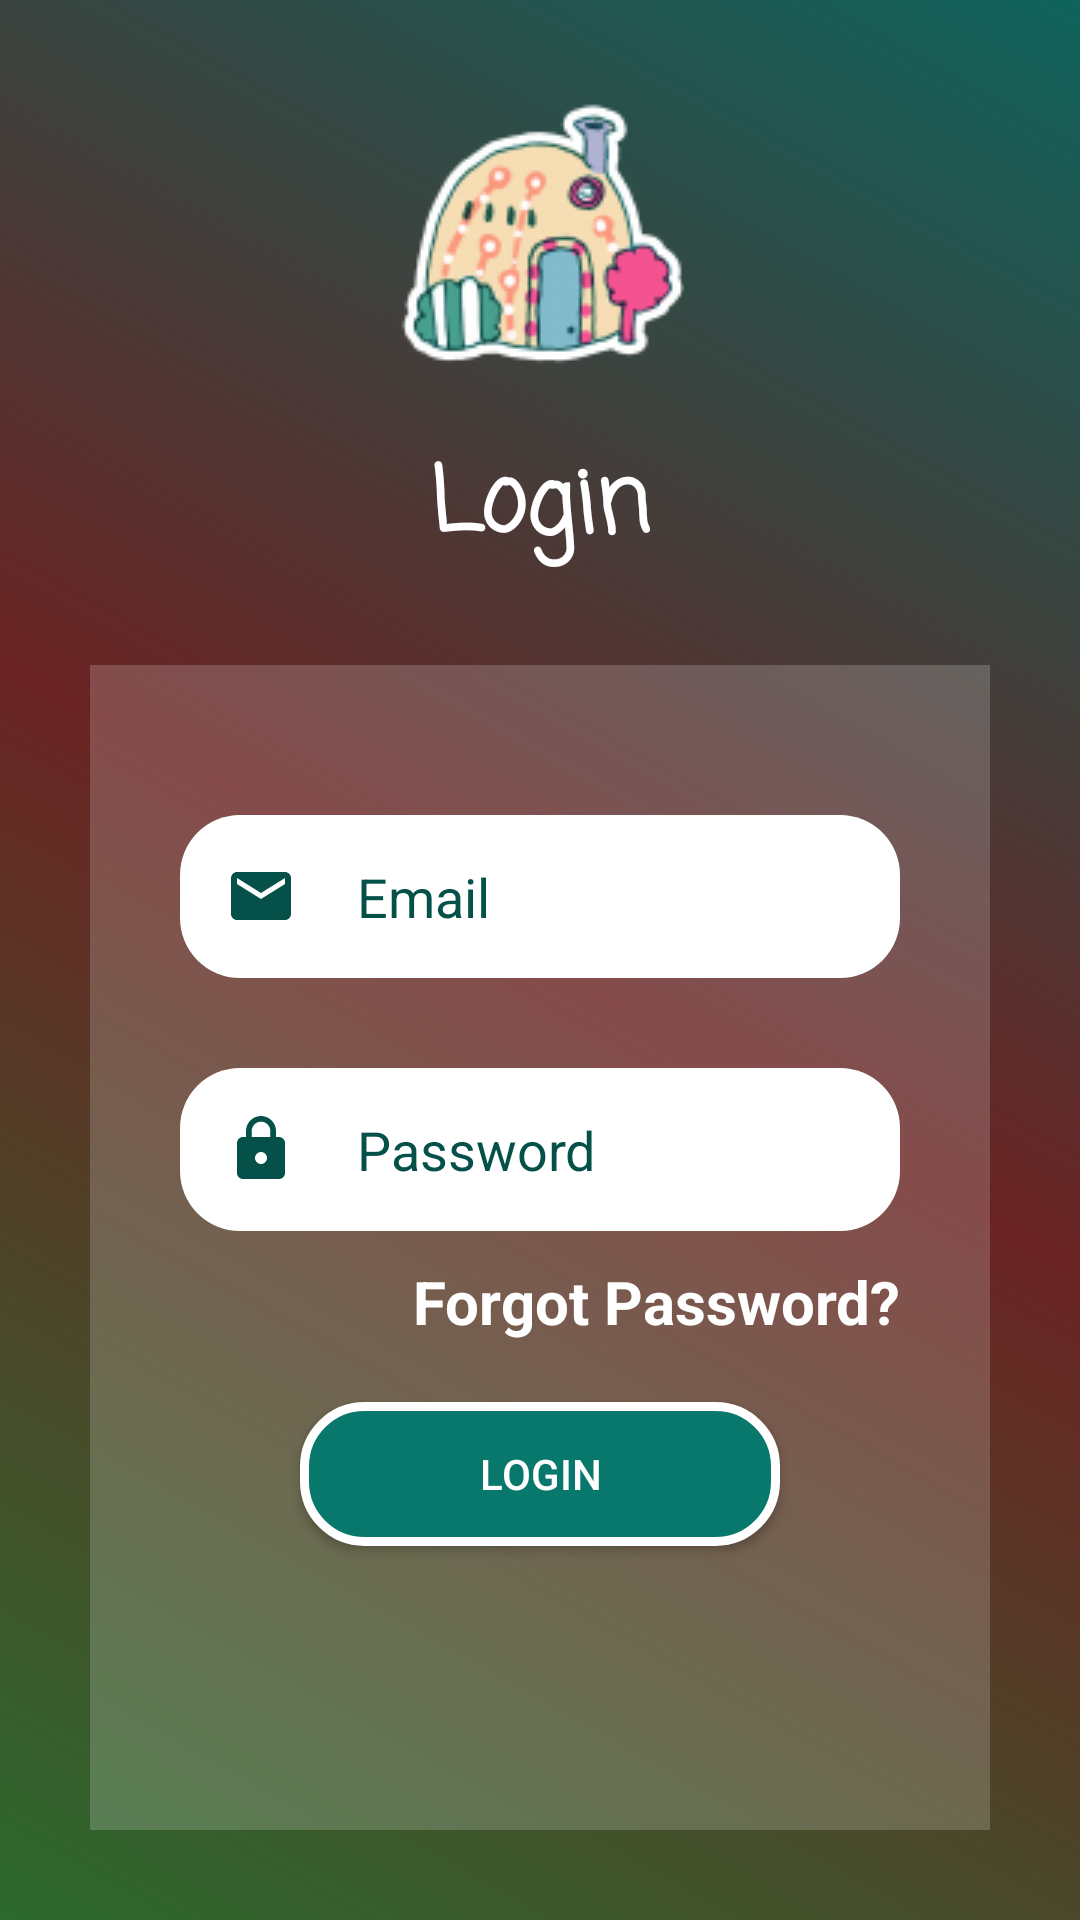

The Android layout XML behind this screen, and the referenced resources:
<!-- AndroidManifest.xml: application theme Theme.MyAppInternship -->
<!-- res/layout/activity_main.xml -->
<?xml version="1.0" encoding="utf-8"?>
<RelativeLayout
    xmlns:android="http://schemas.android.com/apk/res/android"
    xmlns:tools="http://schemas.android.com/tools"
    android:layout_width="match_parent"
    android:layout_height="match_parent"
    tools:context=".activity.MainActivity"
    android:background="@drawable/bg">

    <ImageView
        android:id="@+id/img_logo"
        android:layout_width="96dp"
        android:layout_height="96dp"
        android:layout_centerHorizontal="true"
        android:layout_marginTop="30dp"
        android:src="@drawable/ic_home" />

    <TextView
        android:id="@+id/tv_login"
        android:layout_width="wrap_content"
        android:layout_height="wrap_content"
        android:layout_below="@+id/img_logo"
        android:layout_centerHorizontal="true"
        android:layout_marginTop="20dp"
        android:text="Login"
        android:fontFamily="casual"
        android:textColor="#fff"
        android:textSize="30sp"
        android:textStyle="bold" />

    <RelativeLayout
        android:layout_width="match_parent"
        android:layout_height="wrap_content"
        android:layout_below="@id/tv_login"
        android:layout_marginStart="30dp"
        android:layout_marginTop="30dp"
        android:layout_marginEnd="30dp"
        android:layout_marginBottom="30dp"
        android:background="#2FFFFFFF"
        android:paddingHorizontal="30dp"
        android:paddingVertical="50dp">


        <EditText
            android:id="@+id/edt_email"
            android:layout_width="match_parent"
            android:layout_height="wrap_content"
            android:background="@drawable/edt_bg"
            android:drawableLeft="@drawable/ic_baseline_email_24"
            android:drawablePadding="20dp"
            android:hint="Email"
            android:inputType="textEmailAddress"
            android:padding="15dp"
            android:singleLine="true"
            android:textColor="#05514A"
            android:textColorHint="#05514A" />


        <EditText
            android:id="@+id/edt_password"
            android:layout_width="match_parent"
            android:layout_height="wrap_content"
            android:layout_below="@id/edt_email"
            android:layout_marginTop="30dp"
            android:background="@drawable/edt_bg"
            android:drawableLeft="@drawable/ic_baseline_lock_24"
            android:drawablePadding="20dp"
            android:hint="Password"
            android:imeOptions="actionDone"
            android:inputType="textPassword"
            android:padding="15dp"
            android:singleLine="true"
            android:textColor="#05514A"
            android:textColorHint="#05514A" />

        <TextView
            android:id="@+id/tv_fp"
            android:layout_width="wrap_content"
            android:layout_height="wrap_content"
            android:layout_below="@+id/edt_password"
            android:layout_alignParentRight="true"
            android:layout_marginTop="10dp"
            android:text="Forgot Password?"
            android:textColor="#fff"
            android:textSize="20sp"
            android:textStyle="bold" />

        <android.widget.Button
            android:id="@+id/btn_login"
            android:layout_width="match_parent"
            android:layout_height="wrap_content"
            android:layout_below="@+id/tv_fp"
            android:layout_centerHorizontal="true"
            android:layout_marginStart="40dp"
            android:layout_marginTop="20dp"
            android:layout_marginEnd="40dp"
            android:layout_marginBottom="40dp"
            android:background="@drawable/btn_bg"
            android:text="Login"
            android:textColor="#fff" />

        <LinearLayout
            android:layout_width="match_parent"
            android:layout_height="wrap_content"
            android:layout_below="@+id/btn_login"
            android:layout_margin="20dp"
            android:orientation="horizontal">

            <Button
                android:id="@+id/btn_send"
                android:layout_width="0dp"
                android:layout_height="wrap_content"
                android:layout_marginRight="10dp"
                android:layout_weight="1"
                android:text="Send" />

            <Button
                android:layout_width="0dp"
                android:layout_height="wrap_content"
                android:layout_weight="1"
                android:text="Register" />
        </LinearLayout>
    </RelativeLayout>

</RelativeLayout>
<!-- resources referenced by this layout -->
<resources>
  <!-- drawable bg (drawable) -->
  <?xml version="1.0" encoding="utf-8"?>
  <shape xmlns:android="http://schemas.android.com/apk/res/android">
  
      <gradient android:angle="45"
          android:startColor="#2C6A2E"
          android:centerColor="#6A2323"
          android:endColor="#0E635B"/>
  
  </shape>
  <!-- drawable btn_bg (drawable) -->
  <?xml version="1.0" encoding="utf-8"?>
  <shape xmlns:android="http://schemas.android.com/apk/res/android"
      android:shape="rectangle">
  
      <solid android:color="#08776C"/>
      <stroke android:color="#fff" android:width="3dp"/>
      <corners android:radius="20dp"/>
  
  </shape>
  <!-- drawable edt_bg (drawable) -->
  <?xml version="1.0" encoding="utf-8"?>
  <shape xmlns:android="http://schemas.android.com/apk/res/android">
  
      <solid android:color="#fff"/>
      <corners android:radius="20dp"/>
  
  </shape>
  <!-- drawable ic_baseline_email_24 (drawable) -->
  <vector android:height="24dp" android:tint="#05514A"
      android:viewportHeight="24" android:viewportWidth="24"
      android:width="24dp" xmlns:android="http://schemas.android.com/apk/res/android">
      <path android:fillColor="@android:color/white"
          android:pathData="M20,4L4,4c-1.1,0 -1.99,0.9 -1.99,2L2,18c0,1.1 0.9,2 2,2h16c1.1,0 2,-0.9 2,-2L22,6c0,-1.1 -0.9,-2 -2,-2zM20,8l-8,5 -8,-5L4,6l8,5 8,-5v2z"/>
  </vector>
  <!-- drawable ic_baseline_lock_24 (drawable) -->
  <vector android:height="24dp" android:tint="#05514A"
      android:viewportHeight="24" android:viewportWidth="24"
      android:width="24dp" xmlns:android="http://schemas.android.com/apk/res/android">
      <path android:fillColor="@android:color/white" android:pathData="M18,8h-1L17,6c0,-2.76 -2.24,-5 -5,-5S7,3.24 7,6v2L6,8c-1.1,0 -2,0.9 -2,2v10c0,1.1 0.9,2 2,2h12c1.1,0 2,-0.9 2,-2L20,10c0,-1.1 -0.9,-2 -2,-2zM12,17c-1.1,0 -2,-0.9 -2,-2s0.9,-2 2,-2 2,0.9 2,2 -0.9,2 -2,2zM15.1,8L8.9,8L8.9,6c0,-1.71 1.39,-3.1 3.1,-3.1 1.71,0 3.1,1.39 3.1,3.1v2z"/>
  </vector>
  <!-- drawable ic_home: png bitmap (drawable, 12637 bytes) -->
  <style name="Theme.MyAppInternship" parent="Theme.MaterialComponents.DayNight.DarkActionBar">
          
          <item name="colorPrimary">@color/purple_500</item>
          <item name="colorPrimaryVariant">@color/purple_700</item>
          <item name="colorOnPrimary">@color/white</item>
          
          <item name="colorSecondary">@color/teal_200</item>
          <item name="colorSecondaryVariant">@color/teal_700</item>
          <item name="colorOnSecondary">@color/black</item>
          
          <item name="android:statusBarColor" tools:targetApi="l">?attr/colorPrimaryVariant</item>
          
      </style>
  <color name="purple_500">#C82013</color>
  <color name="purple_700">#C82013</color>
  <color name="white">#FFFFFFFF</color>
  <color name="teal_200">#FF03DAC5</color>
  <color name="teal_700">#FF018786</color>
  <color name="black">#FF000000</color>
</resources>
